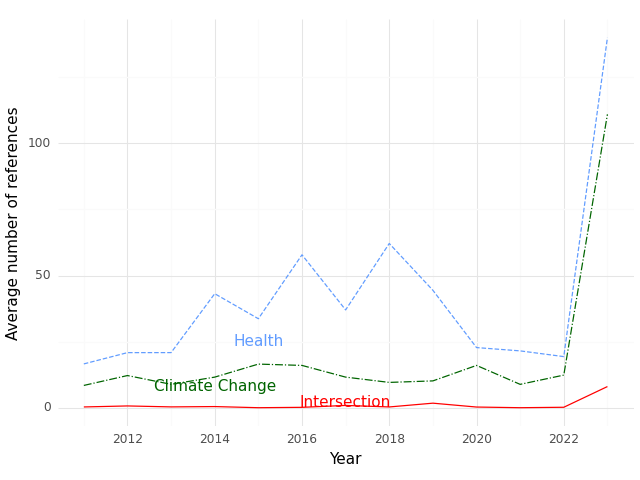

The table this chart was drawn from, first rows:
, Year, intersection, health, climate
0, 2011, 0.2857, 16.57, 8.429
1, 2012, 0.6667, 20.83, 12.17
2, 2013, 0.3077, 20.85, 8.846
3, 2014, 0.4286, 43.14, 11.57
4, 2015, 0.0, 33.67, 16.5
5, 2016, 0.1429, 57.86, 16.0
6, 2017, 0.8571, 37.0, 11.57
7, 2018, 0.2857, 62.14, 9.571
8, 2019, 1.714, 44.43, 10.14
9, 2020, 0.25, 22.75, 16.0
10, 2021, 0.0, 21.5, 8.833
11, 2022, 0.1667, 19.33, 12.33
12, 2023, 8.0, 140.0, 111.0
